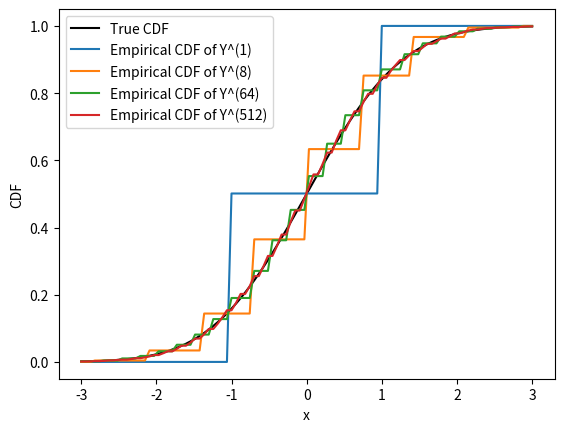

This figure's Python source:
# Import packages
import numpy as np
import matplotlib.pyplot as plt
from scipy.stats import norm

# Set random seed for reproducibility
np.random.seed(42)

# Define parameters
k_list = [1, 8, 64, 512] # List of k values to loop over
n = 10000 # Number of samples to generate
x = np.linspace(-3, 3, 100) # Values of x to plot

# Compute true CDF of standard normal distribution
tcdf = norm.cdf(x) # Vector of true CDF values with shape (100,)

# Plot true CDF
plt.plot(x, tcdf, label='True CDF', color='black')

# Loop over k values
for k in k_list:
    # Generate samples of Y^(k)
    B = np.random.choice([-1, 1], size=(n, k)) # Matrix of -1 and 1 with shape (n, k)
    Y = B.sum(axis=1) / np.sqrt(k) # Vector of Y^(k) values with shape (n,)
    
    # Compute empirical CDF of Y^(k)
    ecdf = np.array([np.mean(Y <= xi) for xi in x]) # Vector of empirical CDF values with shape (100,)
    
    # Plot empirical CDF of Y^(k)
    plt.plot(x, ecdf, label=f'Empirical CDF of Y^({k})')

# Add plot details
plt.xlabel('x')
plt.ylabel('CDF')
plt.legend()
plt.show()
